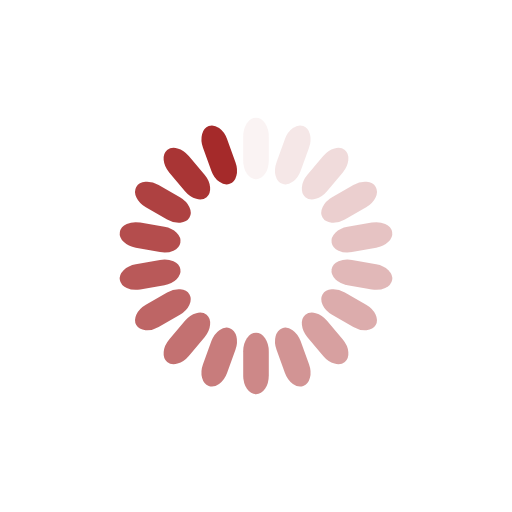
t = 0.00 s
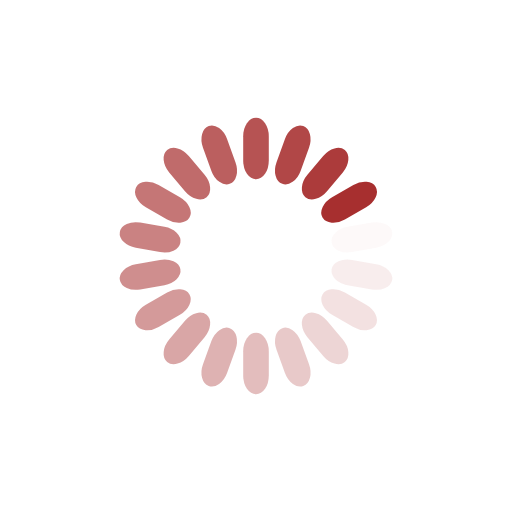
t = 0.21 s
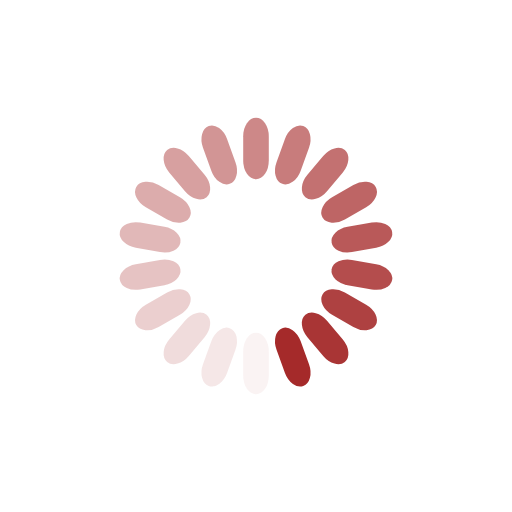
t = 0.41 s
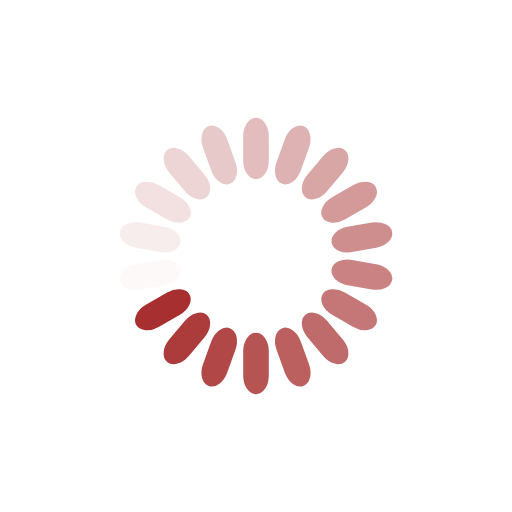
t = 0.62 s

The animated SVG that drew these frames (rendered in a browser with its animation timeline set to each time). Animation: 18 SMIL elements (animate=18); one cycle of 0.82 s, repeats indefinitely.

<?xml version="1.0" encoding="utf-8"?>
<svg xmlns="http://www.w3.org/2000/svg" xmlns:xlink="http://www.w3.org/1999/xlink" style="margin: auto; background: none; display: block; shape-rendering: auto;" width="191px" height="191px" viewBox="0 0 100 100" preserveAspectRatio="xMidYMid">
<g transform="rotate(0 50 50)">
  <rect x="47.5" y="23" rx="2.5" ry="3.6" width="5" height="12" fill="#a52a2a">
    <animate attributeName="opacity" values="1;0" keyTimes="0;1" dur="0.819672131147541s" begin="-0.7741347905282331s" repeatCount="indefinite"></animate>
  </rect>
</g><g transform="rotate(20 50 50)">
  <rect x="47.5" y="23" rx="2.5" ry="3.6" width="5" height="12" fill="#a52a2a">
    <animate attributeName="opacity" values="1;0" keyTimes="0;1" dur="0.819672131147541s" begin="-0.7285974499089253s" repeatCount="indefinite"></animate>
  </rect>
</g><g transform="rotate(40 50 50)">
  <rect x="47.5" y="23" rx="2.5" ry="3.6" width="5" height="12" fill="#a52a2a">
    <animate attributeName="opacity" values="1;0" keyTimes="0;1" dur="0.819672131147541s" begin="-0.6830601092896175s" repeatCount="indefinite"></animate>
  </rect>
</g><g transform="rotate(60 50 50)">
  <rect x="47.5" y="23" rx="2.5" ry="3.6" width="5" height="12" fill="#a52a2a">
    <animate attributeName="opacity" values="1;0" keyTimes="0;1" dur="0.819672131147541s" begin="-0.6375227686703097s" repeatCount="indefinite"></animate>
  </rect>
</g><g transform="rotate(80 50 50)">
  <rect x="47.5" y="23" rx="2.5" ry="3.6" width="5" height="12" fill="#a52a2a">
    <animate attributeName="opacity" values="1;0" keyTimes="0;1" dur="0.819672131147541s" begin="-0.5919854280510018s" repeatCount="indefinite"></animate>
  </rect>
</g><g transform="rotate(100 50 50)">
  <rect x="47.5" y="23" rx="2.5" ry="3.6" width="5" height="12" fill="#a52a2a">
    <animate attributeName="opacity" values="1;0" keyTimes="0;1" dur="0.819672131147541s" begin="-0.5464480874316939s" repeatCount="indefinite"></animate>
  </rect>
</g><g transform="rotate(120 50 50)">
  <rect x="47.5" y="23" rx="2.5" ry="3.6" width="5" height="12" fill="#a52a2a">
    <animate attributeName="opacity" values="1;0" keyTimes="0;1" dur="0.819672131147541s" begin="-0.5009107468123861s" repeatCount="indefinite"></animate>
  </rect>
</g><g transform="rotate(140 50 50)">
  <rect x="47.5" y="23" rx="2.5" ry="3.6" width="5" height="12" fill="#a52a2a">
    <animate attributeName="opacity" values="1;0" keyTimes="0;1" dur="0.819672131147541s" begin="-0.4553734061930783s" repeatCount="indefinite"></animate>
  </rect>
</g><g transform="rotate(160 50 50)">
  <rect x="47.5" y="23" rx="2.5" ry="3.6" width="5" height="12" fill="#a52a2a">
    <animate attributeName="opacity" values="1;0" keyTimes="0;1" dur="0.819672131147541s" begin="-0.4098360655737705s" repeatCount="indefinite"></animate>
  </rect>
</g><g transform="rotate(180 50 50)">
  <rect x="47.5" y="23" rx="2.5" ry="3.6" width="5" height="12" fill="#a52a2a">
    <animate attributeName="opacity" values="1;0" keyTimes="0;1" dur="0.819672131147541s" begin="-0.36429872495446264s" repeatCount="indefinite"></animate>
  </rect>
</g><g transform="rotate(200 50 50)">
  <rect x="47.5" y="23" rx="2.5" ry="3.6" width="5" height="12" fill="#a52a2a">
    <animate attributeName="opacity" values="1;0" keyTimes="0;1" dur="0.819672131147541s" begin="-0.31876138433515483s" repeatCount="indefinite"></animate>
  </rect>
</g><g transform="rotate(220 50 50)">
  <rect x="47.5" y="23" rx="2.5" ry="3.6" width="5" height="12" fill="#a52a2a">
    <animate attributeName="opacity" values="1;0" keyTimes="0;1" dur="0.819672131147541s" begin="-0.27322404371584696s" repeatCount="indefinite"></animate>
  </rect>
</g><g transform="rotate(240 50 50)">
  <rect x="47.5" y="23" rx="2.5" ry="3.6" width="5" height="12" fill="#a52a2a">
    <animate attributeName="opacity" values="1;0" keyTimes="0;1" dur="0.819672131147541s" begin="-0.22768670309653916s" repeatCount="indefinite"></animate>
  </rect>
</g><g transform="rotate(260 50 50)">
  <rect x="47.5" y="23" rx="2.5" ry="3.6" width="5" height="12" fill="#a52a2a">
    <animate attributeName="opacity" values="1;0" keyTimes="0;1" dur="0.819672131147541s" begin="-0.18214936247723132s" repeatCount="indefinite"></animate>
  </rect>
</g><g transform="rotate(280 50 50)">
  <rect x="47.5" y="23" rx="2.5" ry="3.6" width="5" height="12" fill="#a52a2a">
    <animate attributeName="opacity" values="1;0" keyTimes="0;1" dur="0.819672131147541s" begin="-0.13661202185792348s" repeatCount="indefinite"></animate>
  </rect>
</g><g transform="rotate(300 50 50)">
  <rect x="47.5" y="23" rx="2.5" ry="3.6" width="5" height="12" fill="#a52a2a">
    <animate attributeName="opacity" values="1;0" keyTimes="0;1" dur="0.819672131147541s" begin="-0.09107468123861566s" repeatCount="indefinite"></animate>
  </rect>
</g><g transform="rotate(320 50 50)">
  <rect x="47.5" y="23" rx="2.5" ry="3.6" width="5" height="12" fill="#a52a2a">
    <animate attributeName="opacity" values="1;0" keyTimes="0;1" dur="0.819672131147541s" begin="-0.04553734061930783s" repeatCount="indefinite"></animate>
  </rect>
</g><g transform="rotate(340 50 50)">
  <rect x="47.5" y="23" rx="2.5" ry="3.6" width="5" height="12" fill="#a52a2a">
    <animate attributeName="opacity" values="1;0" keyTimes="0;1" dur="0.819672131147541s" begin="0s" repeatCount="indefinite"></animate>
  </rect>
</g>
<!-- [ldio] generated by https://loading.io/ --></svg>
